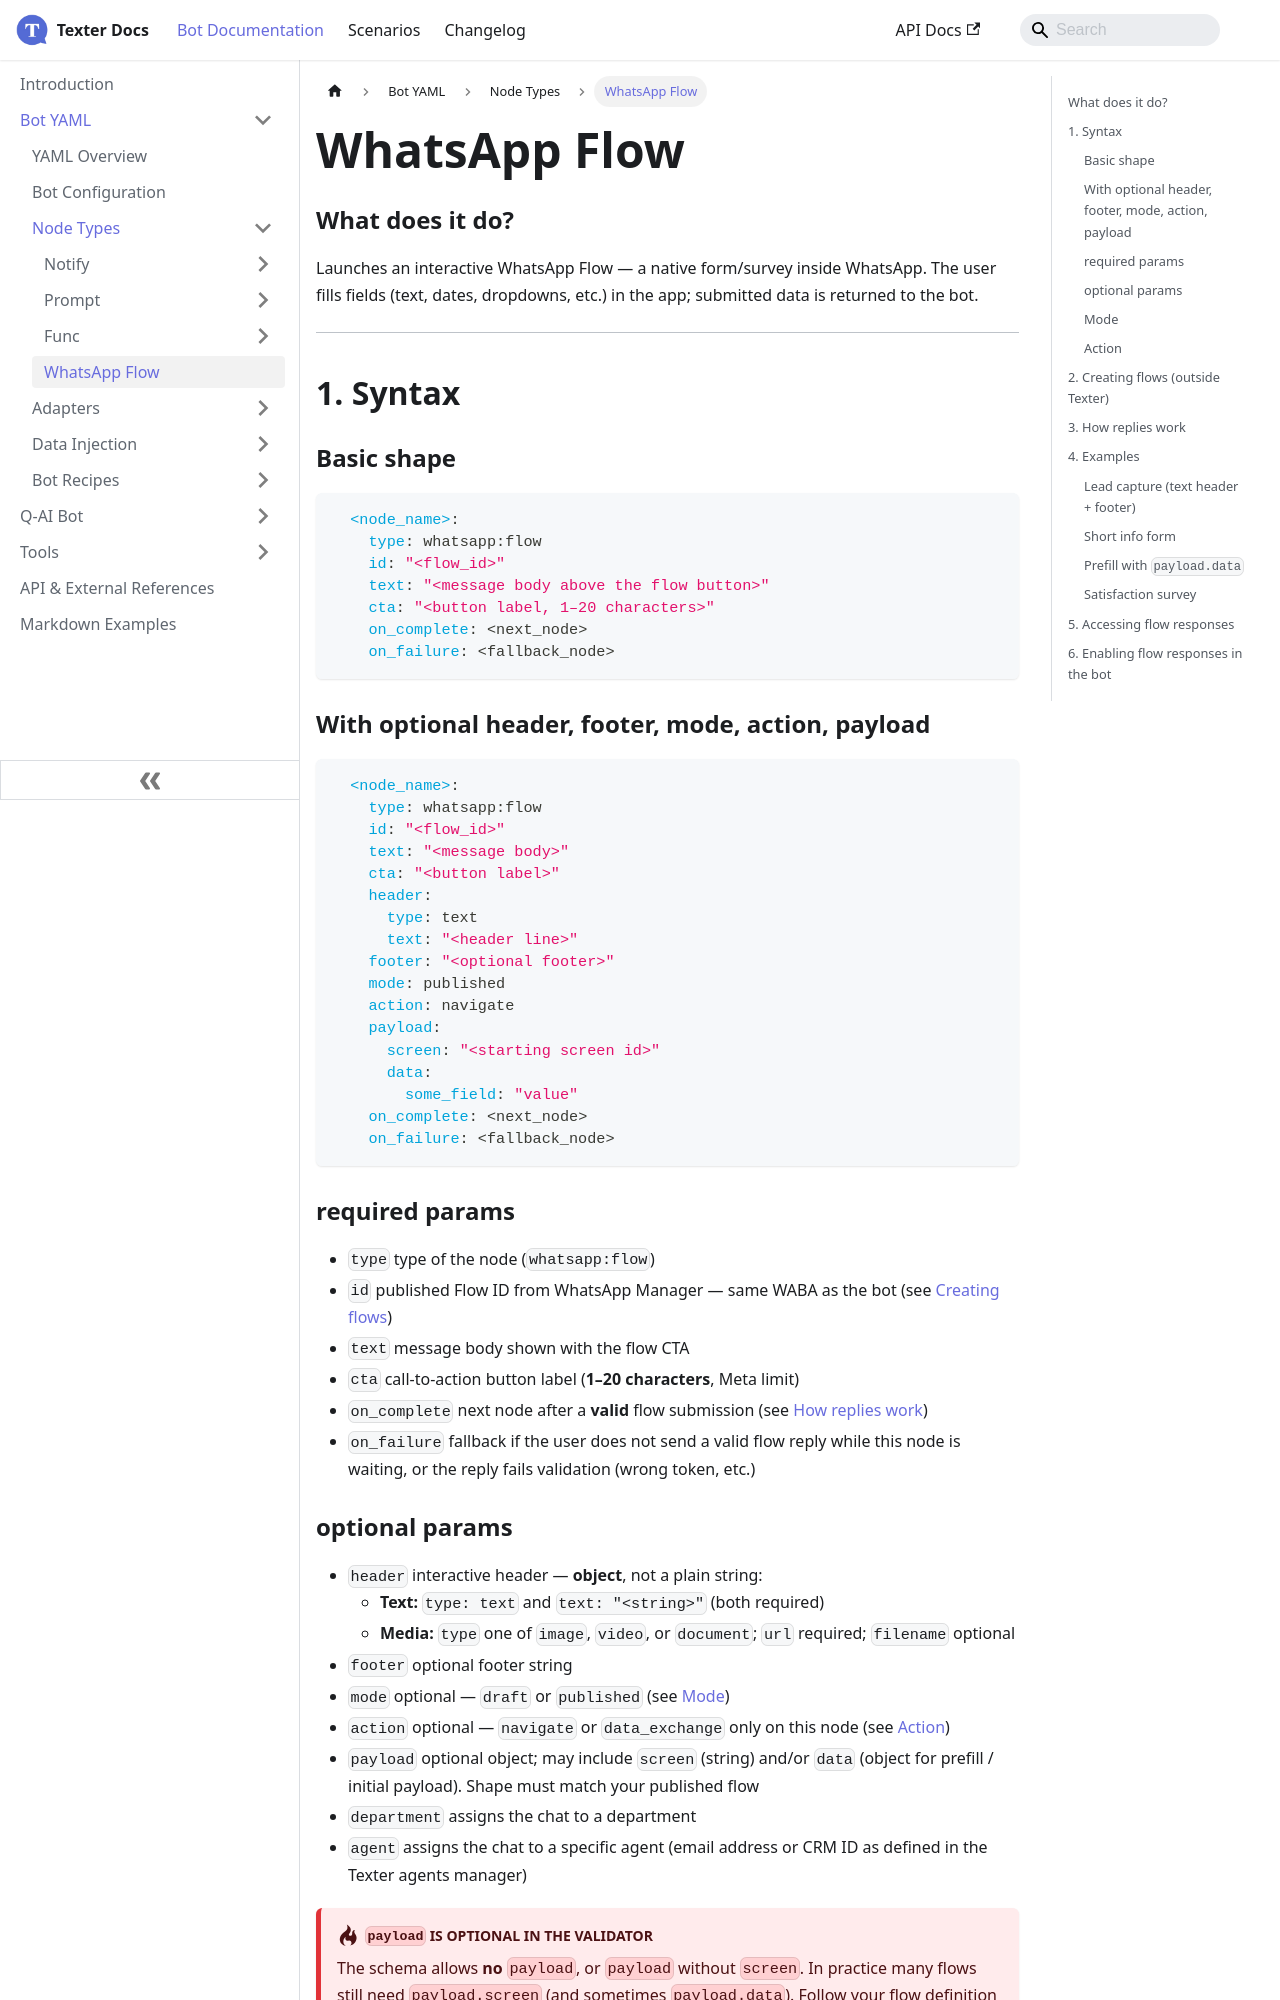

repository: whatsper/texterdocs · page: docs/YAML/Types/WhatsApp Flow.html · generator: docusaurus

---
sidebar_position: 4
---

# WhatsApp Flow

### What does it do?
Launches an interactive WhatsApp Flow — a native form/survey inside WhatsApp. The user fills fields (text, dates, dropdowns, etc.) in the app; submitted data is returned to the bot.

___
## 1. Syntax

### Basic shape
```yaml
  <node_name>:
    type: whatsapp:flow
    id: "<flow_id>"
    text: "<message body above the flow button>"
    cta: "<button label, 1–20 characters>"
    on_complete: <next_node>
    on_failure: <fallback_node>
```

### With optional header, footer, mode, action, payload
```yaml
  <node_name>:
    type: whatsapp:flow
    id: "<flow_id>"
    text: "<message body>"
    cta: "<button label>"
    header:
      type: text
      text: "<header line>"
    footer: "<optional footer>"
    mode: published
    action: navigate
    payload:
      screen: "<starting screen id>"
      data:
        some_field: "value"
    on_complete: <next_node>
    on_failure: <fallback_node>
```

### required params
- `type` type of the node (`whatsapp:flow`)
- `id` published Flow ID from WhatsApp Manager — same WABA as the bot (see [Creating flows](#creating-flows-outside-texter))
- `text` message body shown with the flow CTA
- `cta` call-to-action button label (**1–20 characters**, Meta limit)
- `on_complete` next node after a **valid** flow submission (see [How replies work](#how-replies-work))
- `on_failure` fallback if the user does not send a valid flow reply while this node is waiting, or the reply fails validation (wrong token, etc.)

### optional params
- `header` interactive header — **object**, not a plain string:
  - **Text:** `type: text` and `text: "<string>"` (both required)
  - **Media:** `type` one of `image`, `video`, or `document`; `url` required; `filename` optional
- `footer` optional footer string
- `mode` optional — `draft` or `published` (see [Mode](#mode-values))
- `action` optional — `navigate` or `data_exchange` only on this node (see [Action](#action-values))
- `payload` optional object; may include `screen` (string) and/or `data` (object for prefill / initial payload). Shape must match your published flow
- `department` assigns the chat to a department
- `agent` assigns the chat to a specific agent (email address or CRM ID as defined in the Texter agents manager)

:::danger[`payload` is optional in the validator]
The schema allows **no** `payload`, or `payload` without `screen`. In practice many flows still need `payload.screen` (and sometimes `payload.data`). Follow your flow definition from Meta / the playground.

:::
